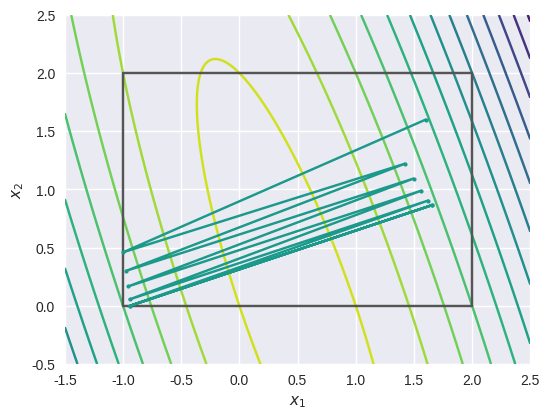
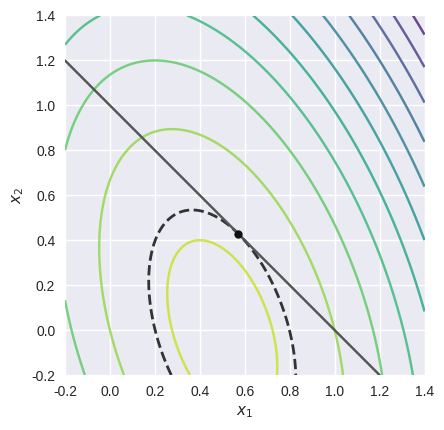

Reproduce these figures in Python, in order.
%config InlineBackend.figure_format = 'retina'
import numpy as np  # arrays
import matplotlib.pyplot as plt  # plotting
plt.style.use('seaborn-v0_8')  # house style


def grad(x, Q, c):  # ∇(0.5 x^T Q x + c^T x)
    return Q @ x + c

def proj_box(x, lo, hi):  # clip to [lo,hi] per-coordinate
    return np.minimum(np.maximum(x, lo), hi)

Q = np.array([[6.0, 2.0], [2.0, 1.0]])  # SPD bowl
c = np.array([-3.0, -1.0])  # linear term
lo, hi = np.array([-1.0, 0.0]), np.array([2.0, 2.0])  # box
x0 = np.array([1.6, 1.6])  # start
alpha, steps = 0.3, 12  # step and steps

def run_pgd(x):  # projected gradient steps
    xs = [x.copy()]
    for _ in range(steps):
        x = proj_box(x - alpha*grad(x, Q, c), lo, hi)
        xs.append(x.copy())
    return np.array(xs)

pgd = run_pgd(x0)  # path
xs = np.linspace(-1.5, 2.5, 240); ys = np.linspace(-0.5, 2.5, 240)  # grid
X, Y = np.meshgrid(xs, ys)
Z = 0.5*(Q[0,0]*X**2 + 2*Q[0,1]*X*Y + Q[1,1]*Y**2) + c[0]*X + c[1]*Y
fig, ax = plt.subplots(figsize=(5.6,4.4))
ax.contour(X, Y, Z, levels=12, cmap='viridis_r')  # contours
ax.plot([lo[0],hi[0],hi[0],lo[0],lo[0]],[lo[1],lo[1],hi[1],hi[1],lo[1]],'-',color='#555')  # box
ax.plot(pgd[:,0], pgd[:,1], 'o-', color='#1b998b', ms=3)  # path
ax.set_xlabel('$x_1$'); ax.set_ylabel('$x_2$'); ax.set_aspect('equal','box')
plt.tight_layout(); plt.show()


Q = np.array([[4.0, 1.0],[1.0, 1.5]]); c = np.array([-2.0,-0.5])  # objective
A = np.array([[1.0, 1.0]]); b = np.array([1.0])  # equality a^T x = b
# Solve block KKT system [Q A^T; A 0][x;λ]=[-c;b]
K = np.block([[Q, A.T],[A, np.zeros((1,1))]])
rhs = np.concatenate([-c, b])
sol = np.linalg.solve(K, rhs); xstar, lam = sol[:2], sol[2]  # solution
# Visualize tangency
xs = np.linspace(-0.2, 1.4, 220); ys = np.linspace(-0.2, 1.4, 220)
X, Y = np.meshgrid(xs, ys)
Z = 0.5*(Q[0,0]*X**2 + 2*Q[0,1]*X*Y + Q[1,1]*Y**2) + c[0]*X + c[1]*Y
fig, ax = plt.subplots(figsize=(5.2,4.4))
ax.contour(X, Y, Z, levels=12, cmap='viridis_r', alpha=0.8)
fstar = 0.5*float(xstar @ Q @ xstar) + float(c @ xstar)
ax.contour(X, Y, Z, levels=[fstar], colors=['#333'], linewidths=2.0)  # tangent level
xx = np.linspace(xs.min(), xs.max(), 400); yy = (b[0] - xx)  # x1+x2=1
mask = (yy>=ys.min()) & (yy<=ys.max()); ax.plot(xx[mask], yy[mask], '-', color='#555')
ax.plot([xstar[0]],[xstar[1]],'o',color='#111',ms=6)  # solution
ax.set_xlabel('$x_1$'); ax.set_ylabel('$x_2$'); ax.set_aspect('equal','box')
plt.tight_layout(); plt.show()
print('x*=', xstar, ' lambda=', float(lam))


# Solve: min 0.5 x^T Q x + c^T x  s.t.  0.5||x||^2 <= 0.5 R^2
Q = np.array([[6.0, 2.0], [2.0, 1.0]]); c = np.array([-3.0, -1.0]); R = 0.4
I = np.eye(2)
# Unconstrained minimizer
x_unc = -np.linalg.solve(Q, c)
print('||x_unc||=', np.linalg.norm(x_unc))
# Bisection on λ to enforce ||x(λ)|| = R when boundary active
if np.linalg.norm(x_unc) <= R + 1e-12:
    x_star, lam = x_unc, 0.0
else:
    def norm_minus_R(lmb):
        x = -np.linalg.solve(Q + lmb*I, c)
        return np.linalg.norm(x) - R
    lo, hi = 0.0, 1.0
    while norm_minus_R(hi) > 0.0 and hi < 1e6: hi *= 2.0
    for _ in range(60):
        mid = 0.5*(lo+hi)
        if norm_minus_R(mid) > 0.0: lo = mid
        else: hi = mid
    lam = 0.5*(lo+hi)
    x_star = -np.linalg.solve(Q + lam*I, c)
# KKT checks
g = Q @ x_star + c  # ∇f(x*)
phi = 0.5*(x_star @ x_star - R*R)  # constraint value
stat = np.linalg.norm(g + lam * x_star)  # stationarity residual
print('x*=', x_star, ' lambda=', lam)
print('stationarity=', f'{stat:.2e}', ' primal=', f'{phi:.2e}', ' dual=', f'{lam:.2e}', ' comp=', f'{(lam*phi):.2e}')
